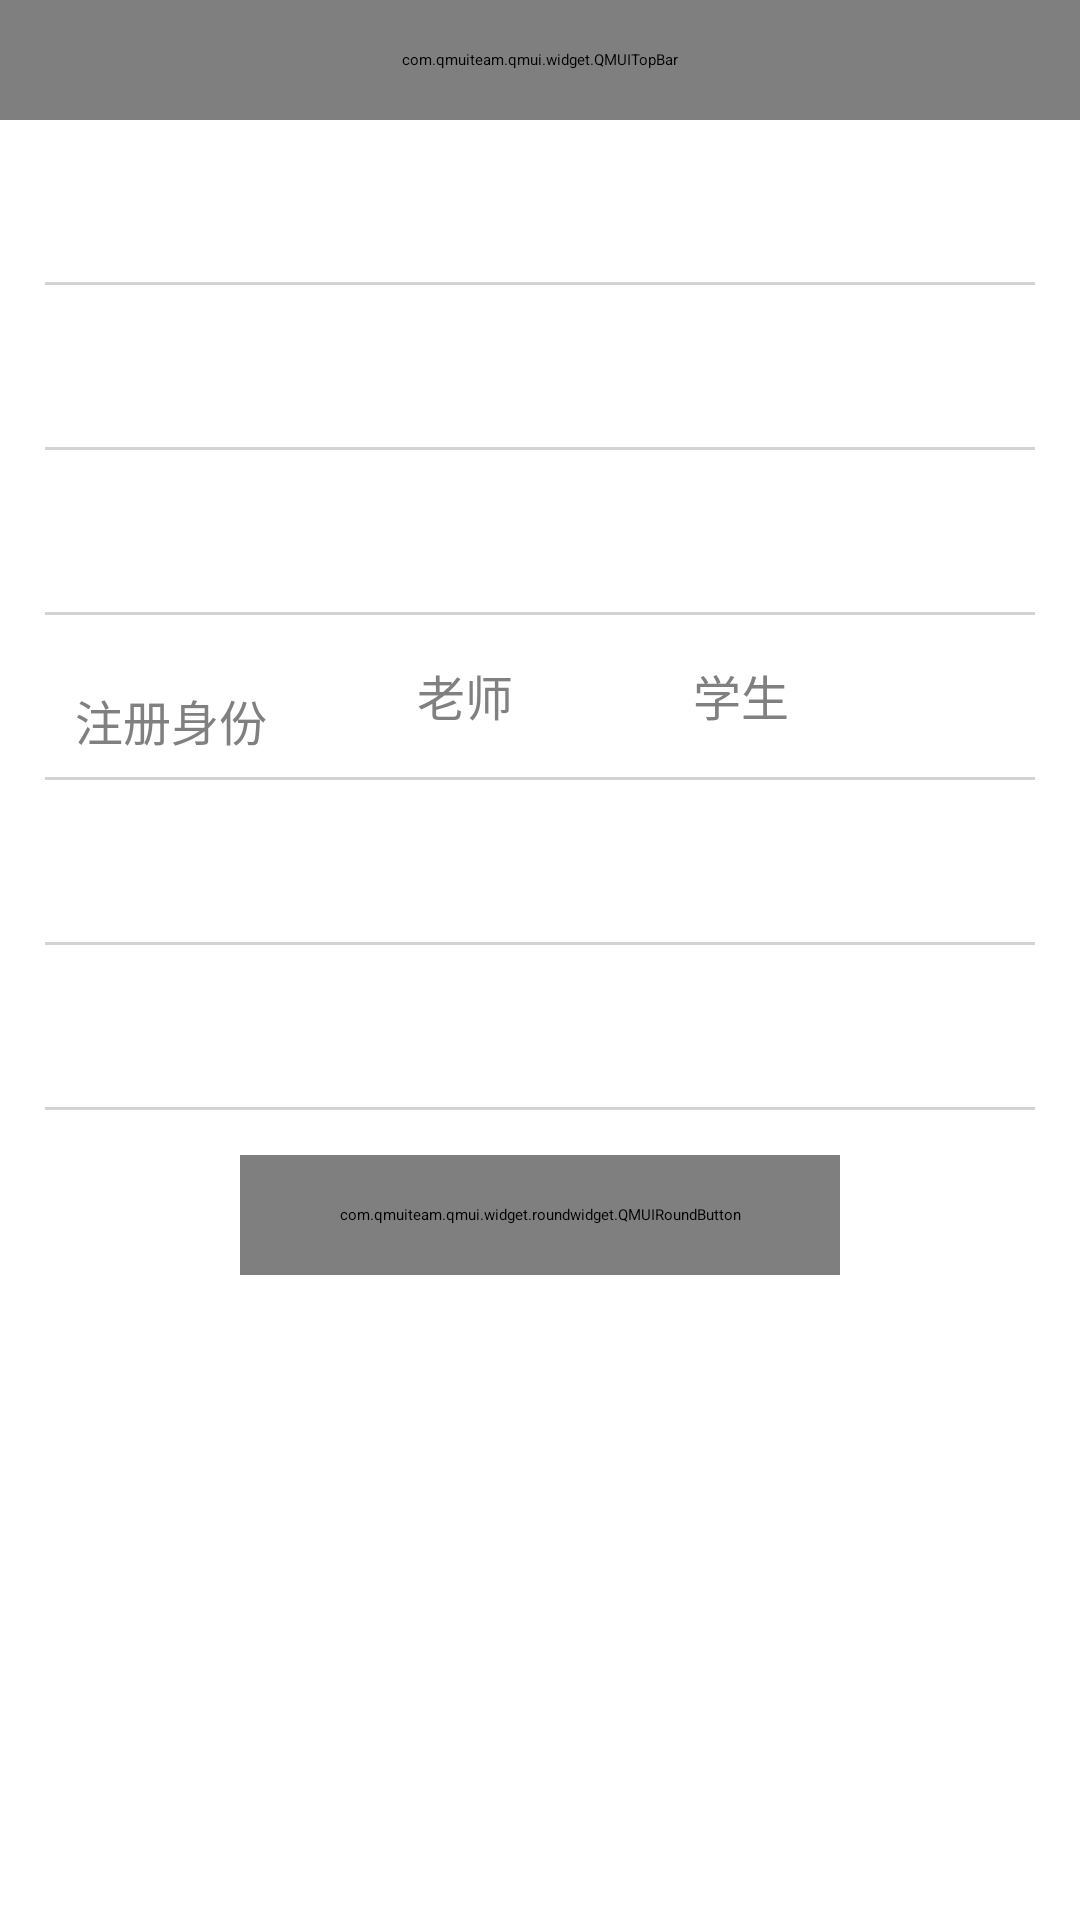

Write the Android layout XML for this screen, with the resource values it uses.
<!-- AndroidManifest.xml: application theme AppTheme -->
<!-- res/layout/activity_register.xml -->
<?xml version="1.0" encoding="utf-8"?>
<RelativeLayout xmlns:android="http://schemas.android.com/apk/res/android"
    xmlns:app="http://schemas.android.com/apk/res-auto"
    xmlns:tools="http://schemas.android.com/tools"
    android:layout_width="match_parent"
    android:layout_height="match_parent"
    tools:context=".RegisterActivity"

    >
    <com.qmuiteam.qmui.widget.QMUITopBar
        android:id="@+id/topbar_register"
        android:layout_width="match_parent"
        android:layout_height="@dimen/topbar_height"
        app:qmui_topbar_title_color="@color/white"
        />

    <RelativeLayout
        android:layout_width="match_parent"
        android:layout_height="match_parent"
        android:paddingLeft="15dp"
        android:paddingRight="15dp"
        android:layout_below="@id/topbar_register">
        <EditText

            android:layout_marginTop="@dimen/my_login_margintop"
            android:layout_width="match_parent"
            android:layout_height="@dimen/my_login_height"
            android:id="@+id/edit_username_register"
            android:textSize="@dimen/my_text_size"
            android:textColor="@color/qmui_config_color_black"
            android:hint="学号/工号"
            android:background="@drawable/register"
            android:paddingLeft="@dimen/my_login_padding_left_right"
            android:paddingRight="@dimen/my_login_padding_left_right"
            android:maxLines="1"
            />

        <EditText

            android:layout_below="@id/edit_username_register"
            android:layout_marginTop="@dimen/my_login_margintop"
            android:layout_width="match_parent"
            android:layout_height="@dimen/my_login_height"
            android:id="@+id/edit_name_register"
            android:textSize="@dimen/my_text_size"
            android:textColor="@color/qmui_config_color_black"
            android:hint="姓名"
            android:background="@drawable/register"
            android:paddingLeft="@dimen/my_login_padding_left_right"
            android:paddingRight="@dimen/my_login_padding_left_right"
            android:maxLines="1"
            />

        <EditText
            android:layout_below="@id/edit_name_register"
            android:layout_marginTop="@dimen/my_login_margintop"
            android:layout_width="match_parent"
            android:layout_height="@dimen/my_login_height"
            android:id="@+id/edit_password_register"
            android:textSize="@dimen/my_text_size"
            android:textColor="@color/qmui_config_color_black"
            android:hint="密码"
            android:background="@drawable/register"
            android:paddingLeft="@dimen/my_login_padding_left_right"
            android:paddingRight="@dimen/my_login_padding_left_right"
            />

        <TextView
            android:id="@+id/tv_identity"
            android:layout_width="wrap_content"
            android:layout_height="@dimen/my_login_height"
            android:text="注册身份"
            android:textSize="@dimen/my_text_size"
            android:gravity="center"
            android:background="@drawable/register"
            android:layout_below="@id/edit_password_register"
            android:layout_marginTop="@dimen/my_login_margintop"
            android:textColor="@color/gray"
            android:paddingLeft="@dimen/my_login_padding_left_right"

            />

        <RadioGroup
            android:id="@+id/rg_identity"
            android:layout_width="match_parent"
            android:layout_height="@dimen/my_login_height"
            android:layout_below="@id/edit_password_register"
            android:layout_toRightOf="@id/tv_identity"
            android:layout_marginTop="@dimen/my_login_margintop"
            android:background="@drawable/register"
            android:orientation="horizontal"

            >
            <RadioButton
                android:layout_marginLeft="50dp"
                android:layout_marginTop="@dimen/my_login_margintop"
                android:layout_height="@dimen/my_login_height"
                android:layout_width="wrap_content"
                android:text="老师"
                android:textSize="@dimen/my_text_size"
                android:layout_gravity="center_horizontal"
                android:textColor="@color/gray"
                android:buttonTint="@color/pink"
                />

            <RadioButton
                android:layout_marginLeft="60dp"
                android:layout_marginTop="@dimen/my_login_margintop"
                android:layout_height="@dimen/my_login_height"
                android:layout_width="wrap_content"
                android:text="学生"
                android:textSize="@dimen/my_text_size"
                android:layout_gravity="center_horizontal"
                android:textColor="@color/gray"
                android:buttonTint="@color/pink"
                />

        </RadioGroup>



        <EditText
            android:layout_below="@id/tv_identity"
            android:layout_marginTop="@dimen/my_login_margintop"
            android:layout_width="match_parent"
            android:layout_height="@dimen/my_login_height"
            android:id="@+id/edit_email"
            android:textSize="@dimen/my_text_size"
            android:textColor="@color/qmui_config_color_black"
            android:hint="邮箱"
            android:background="@drawable/register"
            android:paddingLeft="@dimen/my_login_padding_left_right"
            android:paddingRight="@dimen/my_login_padding_left_right"
            />

        <EditText
            android:layout_below="@id/edit_email"
            android:layout_marginTop="@dimen/my_login_margintop"
            android:layout_width="match_parent"
            android:layout_height="@dimen/my_login_height"
            android:id="@+id/edit_phone"
            android:textSize="@dimen/my_text_size"
            android:textColor="@color/qmui_config_color_black"
            android:hint="手机号"
            android:background="@drawable/register"
            android:paddingLeft="@dimen/my_login_padding_left_right"
            android:paddingRight="@dimen/my_login_padding_left_right"
            android:inputType="number"
            />

        <com.qmuiteam.qmui.widget.roundwidget.QMUIRoundButton
            android:id="@+id/btn_register"
            android:layout_width="200dp"
            android:layout_height="@dimen/my_login_height"
            android:layout_below="@id/edit_phone"
            android:layout_marginTop="@dimen/my_login_margintop"
            android:layout_centerHorizontal="true"
            app:qmui_radius="5dp"
            app:qmui_borderWidth="1dp"
            app:qmui_borderColor="@color/colorPrimary_login"
            android:text="完成注册"
            android:textColor="@color/white"
            android:textSize="@dimen/my_text_size"
            app:qmui_backgroundColor="@color/pink"
            />




        <TextView
            android:id="@+id/txt_web"
            android:layout_below="@id/btn_register"
            android:layout_width="match_parent"
            android:layout_height="@dimen/my_login_height"
            android:gravity="center"
            android:text="完成注册即代表你同意用户协议"
            android:textColor="@color/white"
            android:autoLink="web|all"/>
        ></RelativeLayout>


    ></RelativeLayout>
<!-- resources referenced by this layout -->
<resources>
  <color name="colorPrimary_login">#FAC8C7</color>
  <color name="gray">#808080</color>
  <color name="pink">#FAC8C7</color>
  <color name="white">#ffffff</color>
  <dimen name="my_login_height">40dp</dimen>
  <dimen name="my_login_margintop">15dp</dimen>
  <dimen name="my_login_padding_left_right">10dp</dimen>
  <dimen name="my_text_size">16sp</dimen>
  <dimen name="topbar_height">40dp</dimen>
  
      \
  <!-- drawable register (drawable) -->
  <?xml version="1.0" encoding="utf-8"?>
  <layer-list xmlns:android="http://schemas.android.com/apk/res/android">
      <item
          android:top="-10dp"
          android:right="-2dp"
          android:left="-2dp"
          >
          <shape>
              <solid android:color="@android:color/transparent"/>
              <stroke
  
                  android:width="1dp"
                  android:color="@color/lightgrey"/>
          </shape>
  
  
      </item>
  
  </layer-list>
  <style name="AppTheme" parent="QMUI.Compat.NoActionBar">
          
          <item name="colorPrimary">@color/colorPrimary</item>
          <item name="colorPrimaryDark">@color/colorPrimaryDark</item>
          <item name="colorAccent">@color/colorAccent</item>
      </style>
  <color name="lightgrey">#d3d3d3</color>
  <color name="colorPrimary">#FA7298  </color>
  <color name="colorPrimaryDark">#FAC8C7</color>
  <color name="colorAccent">#03DAC5</color>
</resources>
